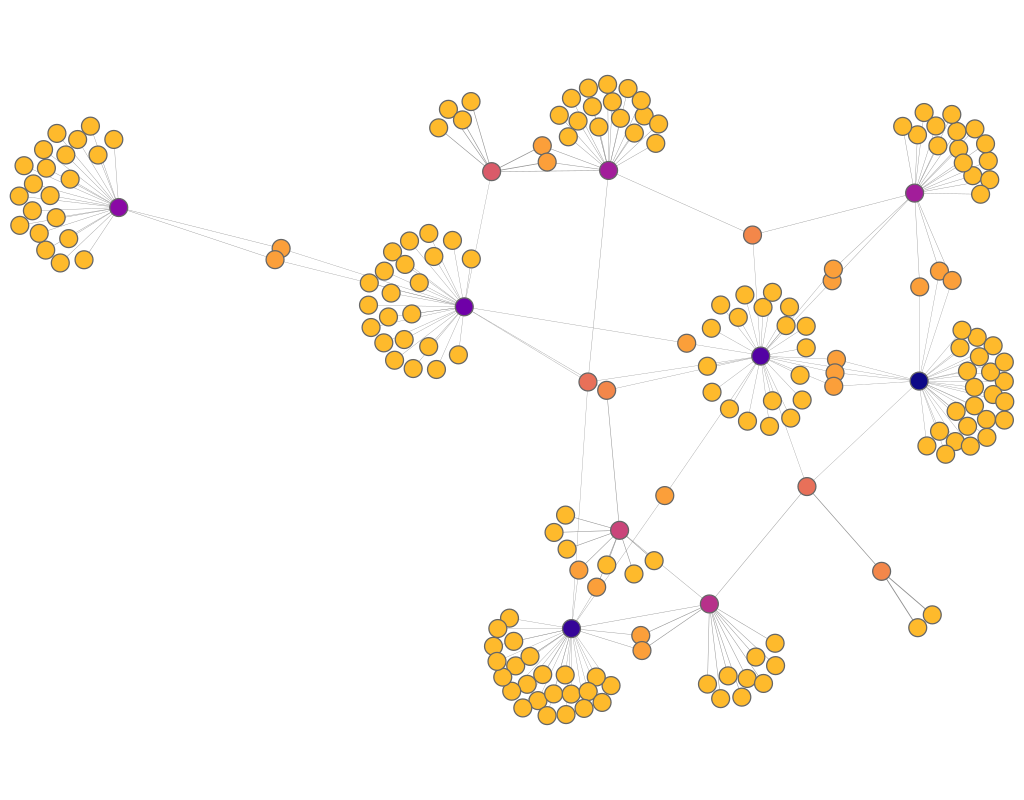

Source data for this figure (header and first rows):
experiment, frame, file, download, jaccard, spanning_tree, quality, fdl_init, frameTime, crossing, crossingAngle, angularResolutionMin, angularResolutionDev, totalEnergy, avgMotion, maxMotion, trustworthy_k_idx, trustworthy_q_local, trustworthy_q_global, continuity_k_idx, continuity_q_local, continuity_q_global, lcmc_k_idx, lcmc_q_local
other_bn-mouse-visual-cortex-2_fdp, 1, data/fdp/bn-mouse-visual-cortex-2.json, 323.7, 0.9, 0.2, 0, 20, 0, 0.9977, 0.7258, 0.9324, 0.9626, 0, 755.4, 1155, 18, 0.9709, 0.9853, 18, 0.968, 0.9817, 18, 0.4289
